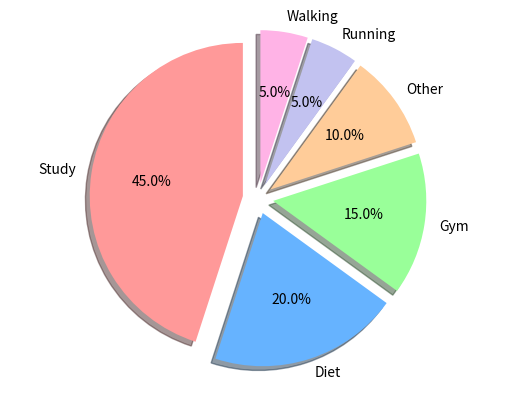

The script that saved this image:
import matplotlib.pyplot as plt
import numpy as np

y= np.array([45,20,15,10,5,5])

mylabels= ['Study','Diet','Gym','Other','Running','Walking']
mycolors= ['#ff9999','#66b3ff','#99ff99','#ffcc99','#c2c2f0','#ffb3e6']

plt.pie(y, labels= mylabels, colors= mycolors, startangle= 90, shadow= True, explode= (0.1,0.1,0.1,0.1,0.1,0.1), autopct='%1.1f%%')
plt.axis('equal')  # Equal aspect ratio ensures that pie is drawn as a circle.

plt.show()